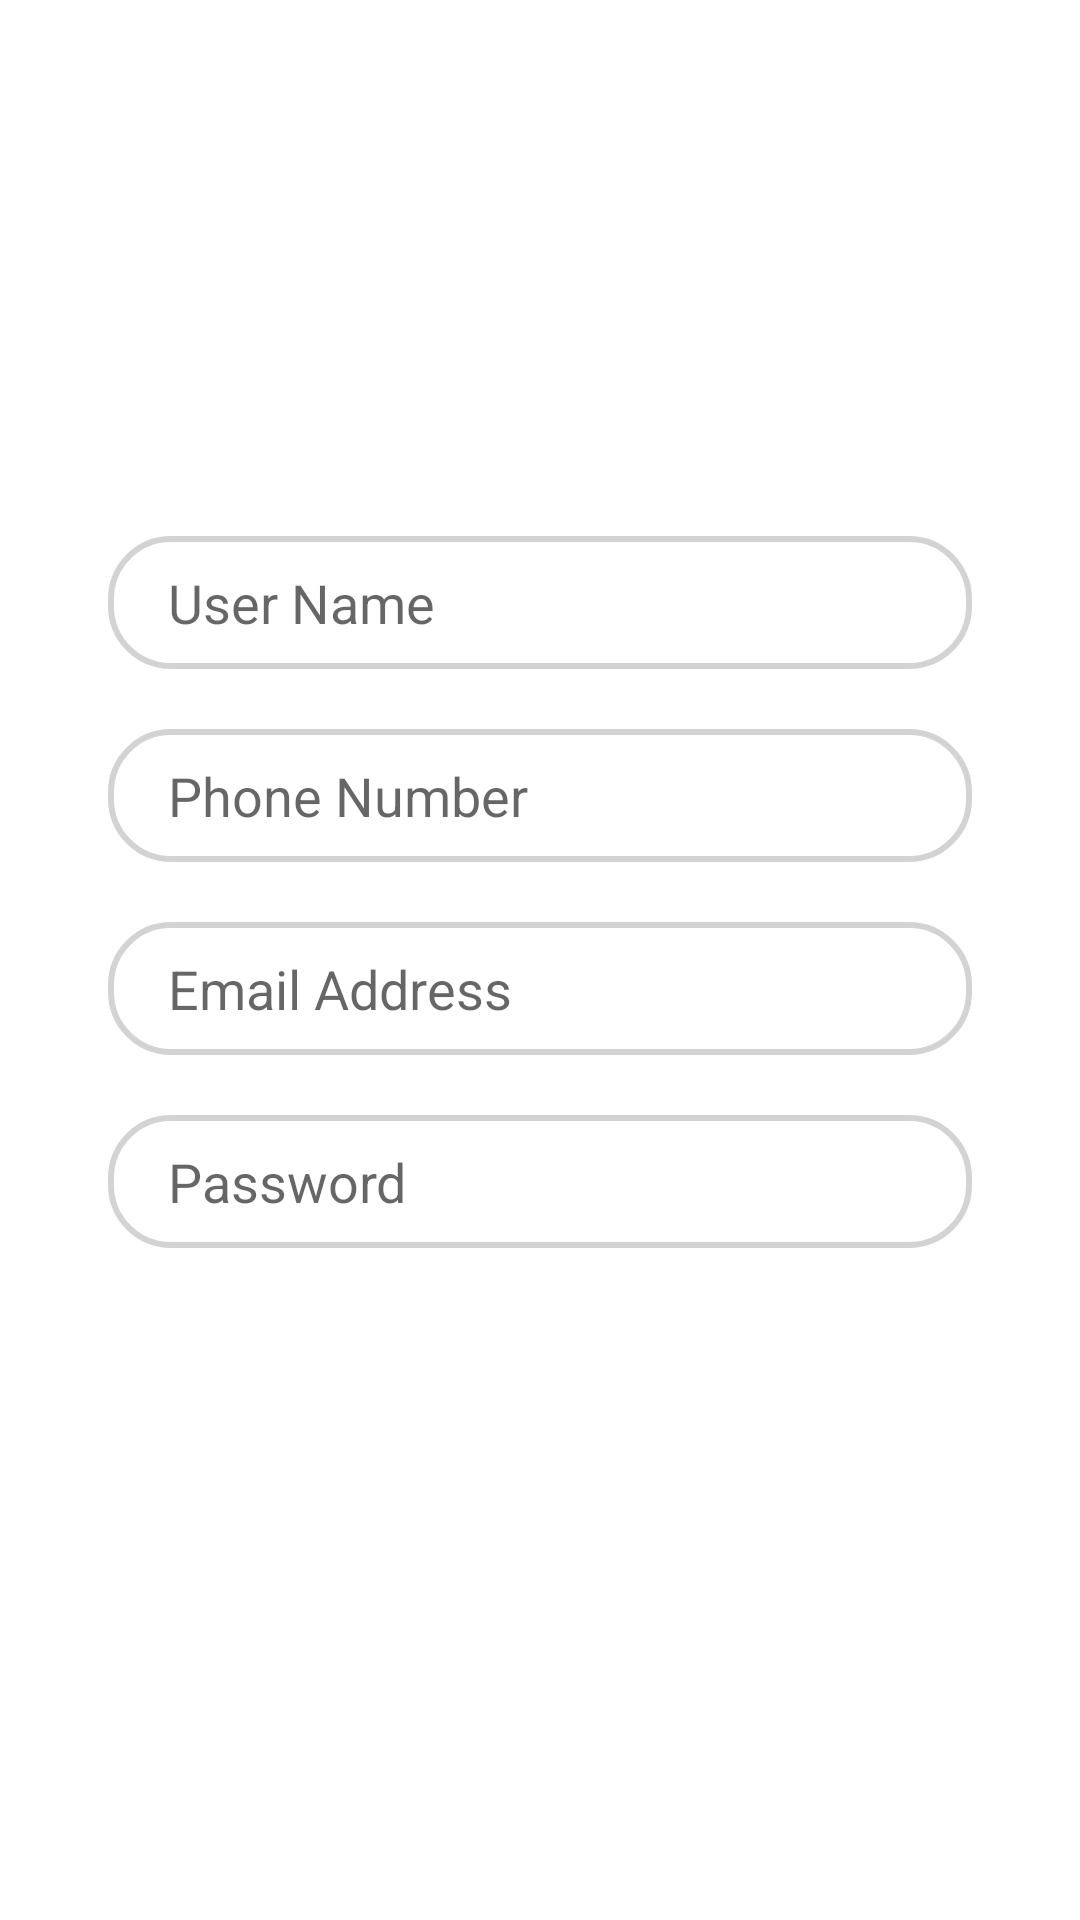

This screen was rendered from an Android layout file. Write that file and the resources it references.
<!-- AndroidManifest.xml: application theme Theme.Safari -->
<!-- res/layout/register_tab_fragment.xml -->
<?xml version="1.0" encoding="utf-8"?>
<androidx.constraintlayout.widget.ConstraintLayout
    xmlns:android="http://schemas.android.com/apk/res/android"
    xmlns:app="http://schemas.android.com/apk/res-auto"
    android:layout_width="match_parent"
    android:layout_height="match_parent">


    <EditText
        android:id="@+id/input_username"
        android:inputType="textPersonName"
        android:layout_width="0dp"
        android:layout_height="wrap_content"
        android:hint="@string/user_name1"
        android:background="@drawable/edittext_bg"
        android:paddingStart="20dp"
        android:paddingTop="10dp"
        android:paddingBottom="10dp"
        app:layout_constraintWidth_percent=".8"
        app:layout_constraintVertical_bias=".3"
        app:layout_constraintHorizontal_bias=".5"
        app:layout_constraintBottom_toBottomOf="parent"
        app:layout_constraintEnd_toEndOf="parent"
        app:layout_constraintStart_toStartOf="parent"
        app:layout_constraintTop_toTopOf="parent"
        android:autofillHints="" />
    <EditText
        android:id="@+id/input_phone"

        android:layout_width="0dp"
        android:layout_height="wrap_content"
        android:hint="@string/phone_number"
        android:paddingStart="20dp"
        android:background="@drawable/edittext_bg"
        android:paddingTop="10dp"
        android:paddingBottom="10dp"
        android:layout_marginTop="20dp"
        app:layout_constraintWidth_percent=".8"
        app:layout_constraintVertical_bias="0"
        app:layout_constraintHorizontal_bias=".5"
        app:layout_constraintBottom_toBottomOf="parent"
        app:layout_constraintEnd_toEndOf="parent"
        app:layout_constraintStart_toStartOf="parent"
        app:layout_constraintTop_toBottomOf="@id/input_username"
        android:inputType="text|phone"
        android:autofillHints="" />
    <EditText
        android:id="@+id/input_email"
        android:inputType="textEmailAddress"
        android:layout_width="0dp"
        android:layout_height="wrap_content"
        android:hint="@string/email_address"
        android:background="@drawable/edittext_bg"
        android:paddingStart="20dp"
        android:paddingTop="10dp"
        android:paddingBottom="10dp"
        android:layout_marginTop="20dp"
        app:layout_constraintWidth_percent=".8"
        app:layout_constraintVertical_bias="0"
        app:layout_constraintHorizontal_bias=".5"
        app:layout_constraintBottom_toBottomOf="parent"
        app:layout_constraintEnd_toEndOf="parent"
        app:layout_constraintStart_toStartOf="parent"
        app:layout_constraintTop_toBottomOf="@id/input_phone"
        android:autofillHints="" />

    <EditText
        android:id="@+id/input_password"
        android:inputType="textPassword"
        android:layout_width="0dp"
        android:layout_height="wrap_content"
        android:hint="@string/password"
        android:background="@drawable/edittext_bg"
        android:paddingStart="20dp"
        android:paddingTop="10dp"
        android:paddingBottom="10dp"
        android:layout_marginTop="20dp"
        app:layout_constraintBottom_toBottomOf="parent"
        app:layout_constraintEnd_toEndOf="parent"
        app:layout_constraintStart_toStartOf="parent"
        app:layout_constraintTop_toBottomOf="@+id/input_email"
        app:layout_constraintVertical_bias="0"
        app:layout_constraintWidth_percent=".8"
        android:autofillHints="" />

    <Button
        android:id="@+id/btn_reg"
        android:layout_width="0dp"
        android:layout_height="wrap_content"
        android:text="@string/register"
        android:textSize="18sp"
        android:textStyle="bold"
        android:textColor="@color/white"
        android:background="@drawable/button_bg"
        app:layout_constraintWidth_percent=".8"
        app:layout_constraintVertical_bias=".7"
        app:layout_constraintBottom_toBottomOf="parent"
        app:layout_constraintEnd_toEndOf="parent"
        app:layout_constraintStart_toStartOf="parent"
        app:layout_constraintTop_toTopOf="parent"
        />



</androidx.constraintlayout.widget.ConstraintLayout>
<!-- resources referenced by this layout -->
<resources>
  <color name="white">#FFFFFFFF</color>
  <!-- drawable edittext_bg (drawable) -->
  <?xml version="1.0" encoding="utf-8"?>
  <shape xmlns:android="http://schemas.android.com/apk/res/android">
    <corners android:radius="20dp"/>
      <stroke
          android:width="2dp"
          android:color="#D3D3D3"/>
  </shape>
  <string name="email_address">Email Address</string>
  <string name="password">Password</string>
  <string name="phone_number">Phone Number</string>
  <string name="register">Register</string>
  <string name="user_name1">User Name</string>
  <style name="Theme.Safari" parent="Theme.MaterialComponents.DayNight.NoActionBar">
          
          <item name="colorPrimary">@color/orange</item>
          <item name="colorPrimaryVariant">#FF9800</item>
          <item name="colorOnPrimary">@color/white</item>
          
          <item name="colorSecondary">@color/teal_200</item>
          <item name="colorSecondaryVariant">@color/teal_700</item>
          <item name="colorOnSecondary">@color/black</item>
          
          <item name="android:statusBarColor" tools:targetApi="l">?attr/colorPrimaryVariant</item>
          
      </style>
  <color name="orange">#cc7614</color>
  <color name="teal_200">#FF03DAC5</color>
  <color name="teal_700">#FF018786</color>
  <color name="black">#FF000000</color>
</resources>
